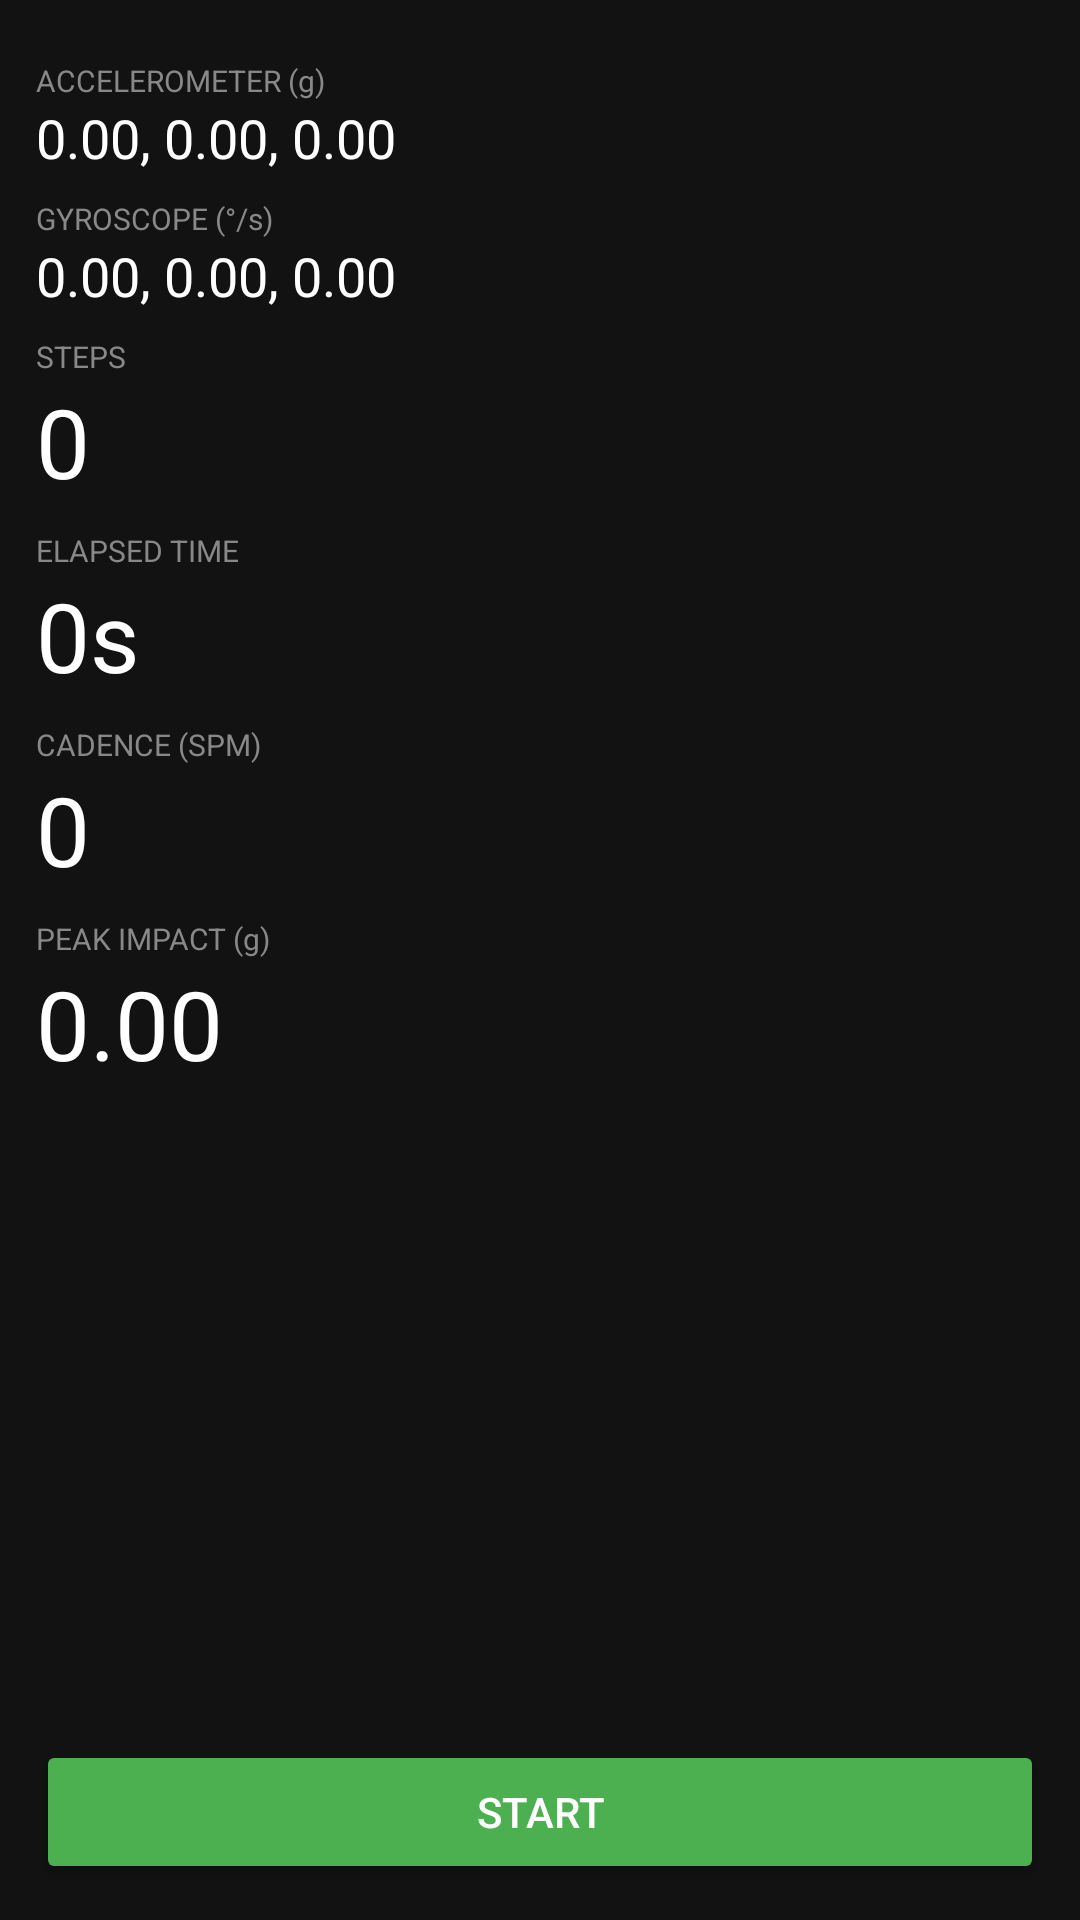

Reconstruct the res/layout file that produces this screen, plus the resources it refers to.
<!-- AndroidManifest.xml: application theme Theme.NeuroGait -->
<!-- res/layout/activity_stream.xml -->
<?xml version="1.0" encoding="utf-8"?>
<ScrollView xmlns:android="http://schemas.android.com/apk/res/android"
    android:layout_width="match_parent"
    android:layout_height="match_parent"
    android:background="#121212"
    android:fillViewport="true">

    <LinearLayout
        android:layout_width="match_parent"
        android:layout_height="wrap_content"
        android:orientation="vertical"
        android:padding="12dp">

        <TextView
            android:layout_width="wrap_content"
            android:layout_height="wrap_content"
            android:text="ACCELEROMETER (g)"
            android:textColor="#888888"
            android:textSize="10sp"
            android:layout_marginTop="8dp" />

        <TextView
            android:id="@+id/tv_acc"
            android:layout_width="match_parent"
            android:layout_height="wrap_content"
            android:text="0.00, 0.00, 0.00"
            android:textColor="#FFFFFF"
            android:textSize="18sp" />

        <TextView
            android:layout_width="wrap_content"
            android:layout_height="wrap_content"
            android:text="GYROSCOPE (°/s)"
            android:textColor="#888888"
            android:textSize="10sp"
            android:layout_marginTop="8dp" />

        <TextView
            android:id="@+id/tv_gyr"
            android:layout_width="match_parent"
            android:layout_height="wrap_content"
            android:text="0.00, 0.00, 0.00"
            android:textColor="#FFFFFF"
            android:textSize="18sp" />

        <TextView
            android:layout_width="wrap_content"
            android:layout_height="wrap_content"
            android:text="STEPS"
            android:textColor="#888888"
            android:textSize="10sp"
            android:layout_marginTop="8dp" />

        <TextView
            android:id="@+id/tv_steps"
            android:layout_width="match_parent"
            android:layout_height="wrap_content"
            android:text="0"
            android:textColor="#FFFFFF"
            android:textSize="32sp" />

        <TextView
            android:layout_width="wrap_content"
            android:layout_height="wrap_content"
            android:text="ELAPSED TIME"
            android:textColor="#888888"
            android:textSize="10sp"
            android:layout_marginTop="8dp" />

        <TextView
            android:id="@+id/tv_time"
            android:layout_width="match_parent"
            android:layout_height="wrap_content"
            android:text="0s"
            android:textColor="#FFFFFF"
            android:textSize="32sp" />

        <TextView
            android:layout_width="wrap_content"
            android:layout_height="wrap_content"
            android:text="CADENCE (SPM)"
            android:textColor="#888888"
            android:textSize="10sp"
            android:layout_marginTop="8dp" />

        <TextView
            android:id="@+id/tv_cadence"
            android:layout_width="match_parent"
            android:layout_height="wrap_content"
            android:text="0"
            android:textColor="#FFFFFF"
            android:textSize="32sp" />

        <TextView
            android:layout_width="wrap_content"
            android:layout_height="wrap_content"
            android:text="PEAK IMPACT (g)"
            android:textColor="#888888"
            android:textSize="10sp"
            android:layout_marginTop="8dp" />

        <TextView
            android:id="@+id/tv_peak"
            android:layout_width="match_parent"
            android:layout_height="wrap_content"
            android:text="0.00"
            android:textColor="#FFFFFF"
            android:textSize="32sp" />

        <View
            android:layout_width="match_parent"
            android:layout_height="0dp"
            android:layout_weight="1" />

        <Button
            android:id="@+id/btn_toggle"
            android:layout_width="match_parent"
            android:layout_height="48dp"
            android:text="START"
            android:textColor="#FFFFFF"
            android:backgroundTint="#4CAF50"
            android:layout_marginTop="24dp" />

    </LinearLayout>
</ScrollView>
<!-- resources referenced by this layout -->
<resources>
  <style name="Theme.NeuroGait" parent="Base.Theme.NeuroGait" />
  <style name="Base.Theme.NeuroGait" parent="Theme.Material3.DayNight.NoActionBar">
          
          
      </style>
</resources>
